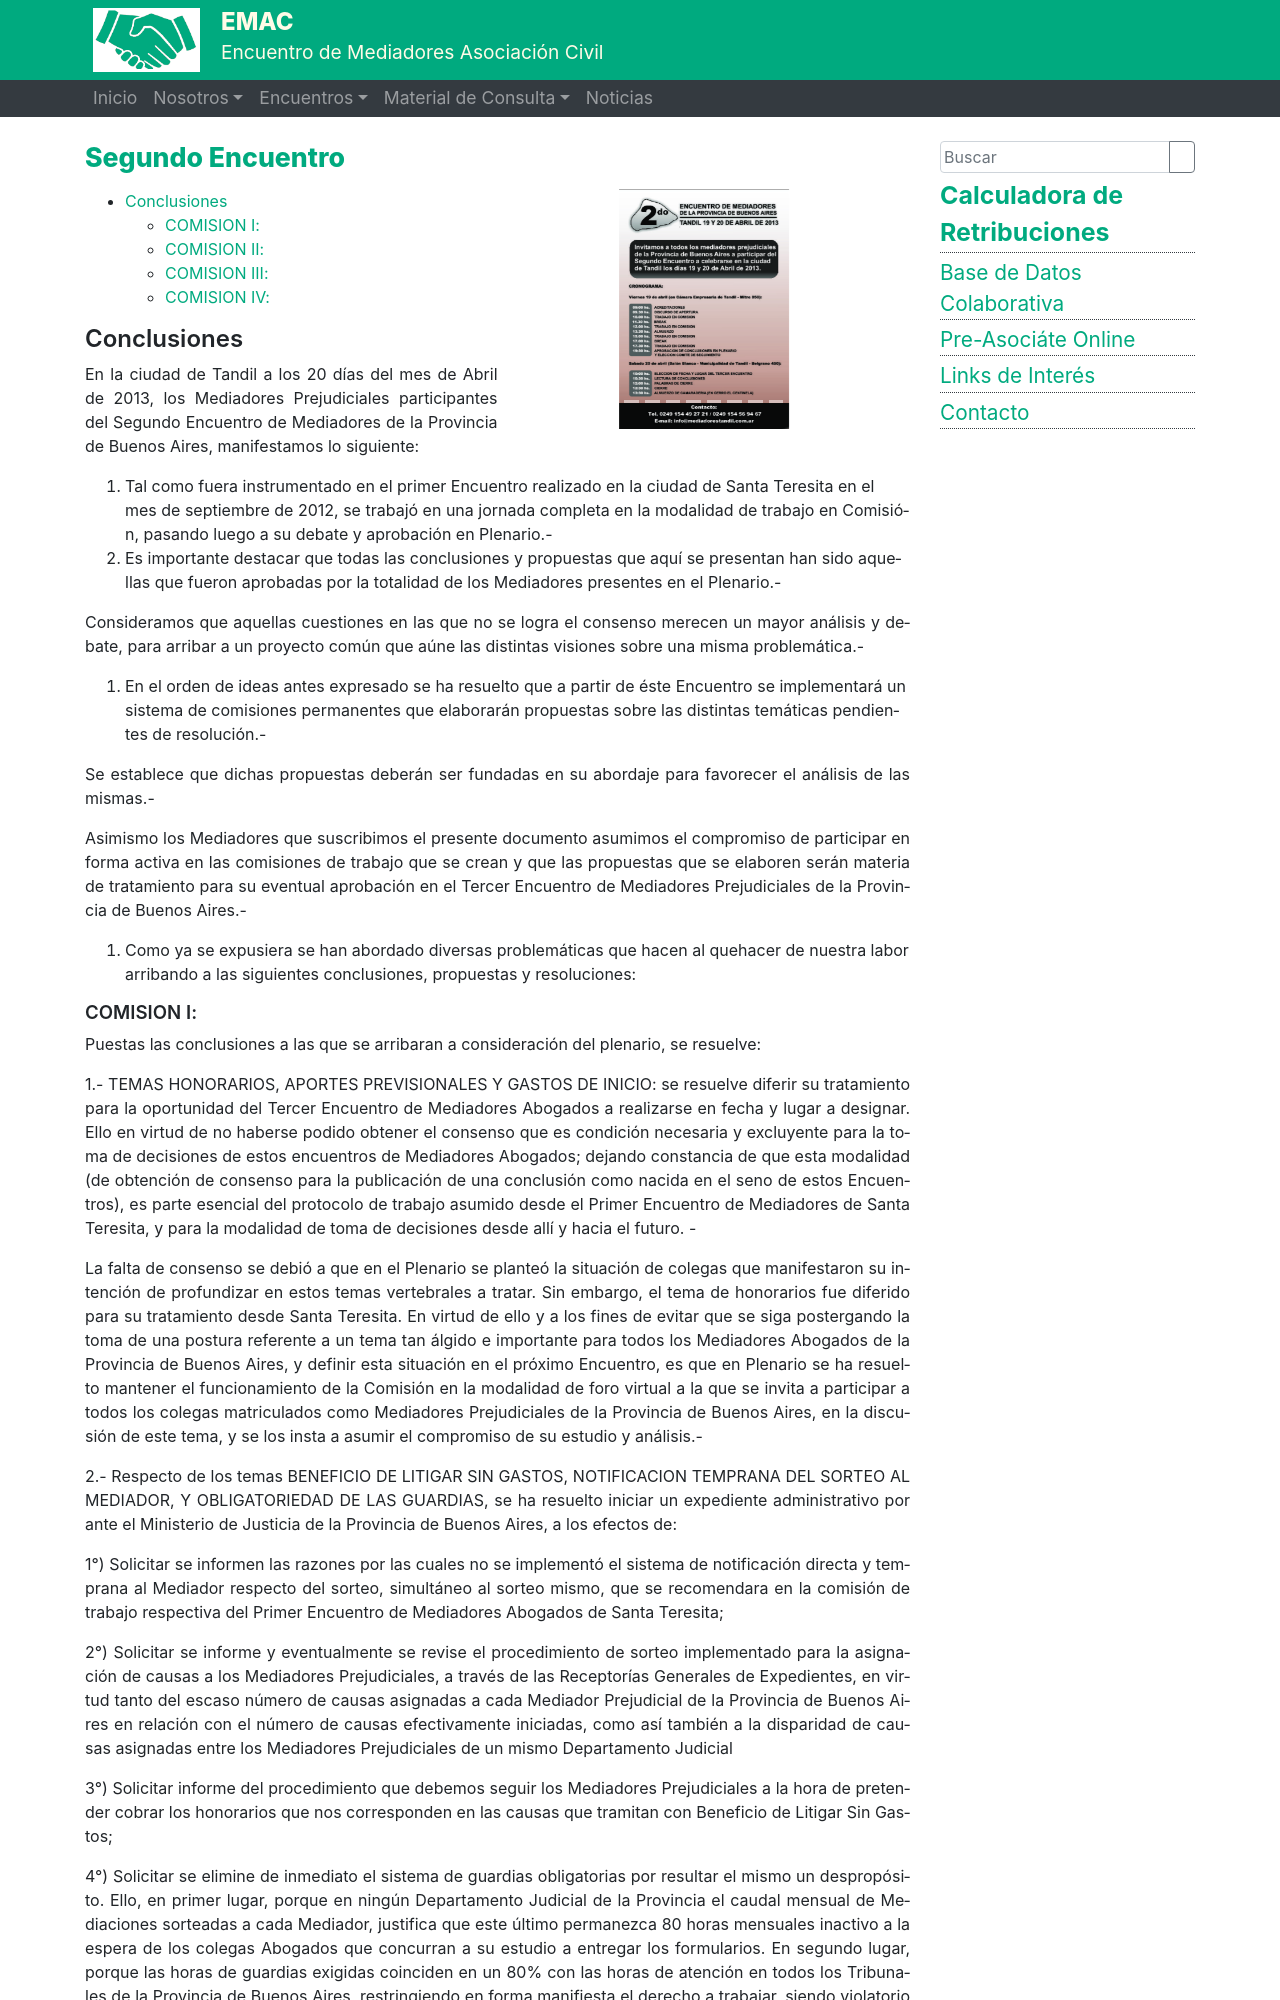

repository: ralsina/sitio-mediadores · page: segundo/index.html · generator: sphinx

---
title: Segundo Encuentro

---
<div style="float:right; width: 50%;">
{{% slides "segundo encuentro" %}}
</div>

[TOC]

# Conclusiones

En la ciudad de Tandil a los 20 días del mes de Abril de 2013, los Mediadores Prejudiciales participantes del Segundo Encuentro de Mediadores de la Provincia de Buenos Aires, manifestamos lo siguiente:

1. Tal como fuera instrumentado en el primer Encuentro realizado en la ciudad de Santa Teresita en el mes de septiembre de 2012, se trabajó en una jornada completa en la modalidad de trabajo en Comisión, pasando luego a su debate y aprobación en Plenario.-
2. Es importante destacar que todas las conclusiones y propuestas que aquí se presentan han sido aquellas que fueron aprobadas por la totalidad de los Mediadores presentes en el Plenario.-

Consideramos que aquellas cuestiones en las que no se logra el consenso merecen un mayor análisis y debate, para arribar a un proyecto común que aúne las distintas visiones sobre una misma problemática.-

1. En el orden de ideas antes expresado se ha resuelto que a partir de éste Encuentro se implementará un sistema de comisiones permanentes que elaborarán propuestas sobre las distintas temáticas pendientes de resolución.-

Se establece que dichas propuestas deberán ser fundadas en su abordaje para favorecer el análisis de las mismas.-

Asimismo los Mediadores que suscribimos el presente documento asumimos el compromiso de participar en forma activa en las comisiones de trabajo que se crean y que las propuestas que se elaboren serán materia de tratamiento para su eventual aprobación en el Tercer Encuentro de Mediadores Prejudiciales de la Provincia de Buenos Aires.-

1. Como ya se expusiera se han abordado diversas problemáticas que hacen al quehacer de nuestra labor arribando a las siguientes conclusiones, propuestas y resoluciones:
